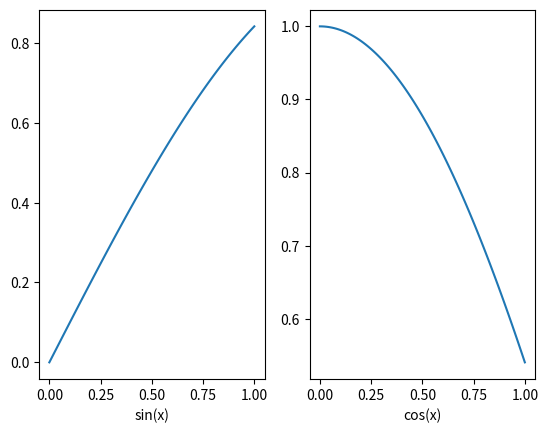

Reproduce this figure in Python.
import matplotlib.pyplot as plt
import numpy as np
%matplotlib inline

n = 100
x = np.linspace(0, 1, n)

def sinefnc(theta):
    return np.sin(theta)

def cosinefnc(theta):
    return np.cos(theta)

figure,axes = plt.subplots(1, 2)

axes[0].plot(x, sinefnc(x))
axes[0].set_xlabel('sin(x)')

axes[1].plot(x, cosinefnc(x))
axes[1].set_xlabel('cos(x)')

plt.savefig("sin&cos2panel.pdf", bbox_inches='tight', dpi=100)

